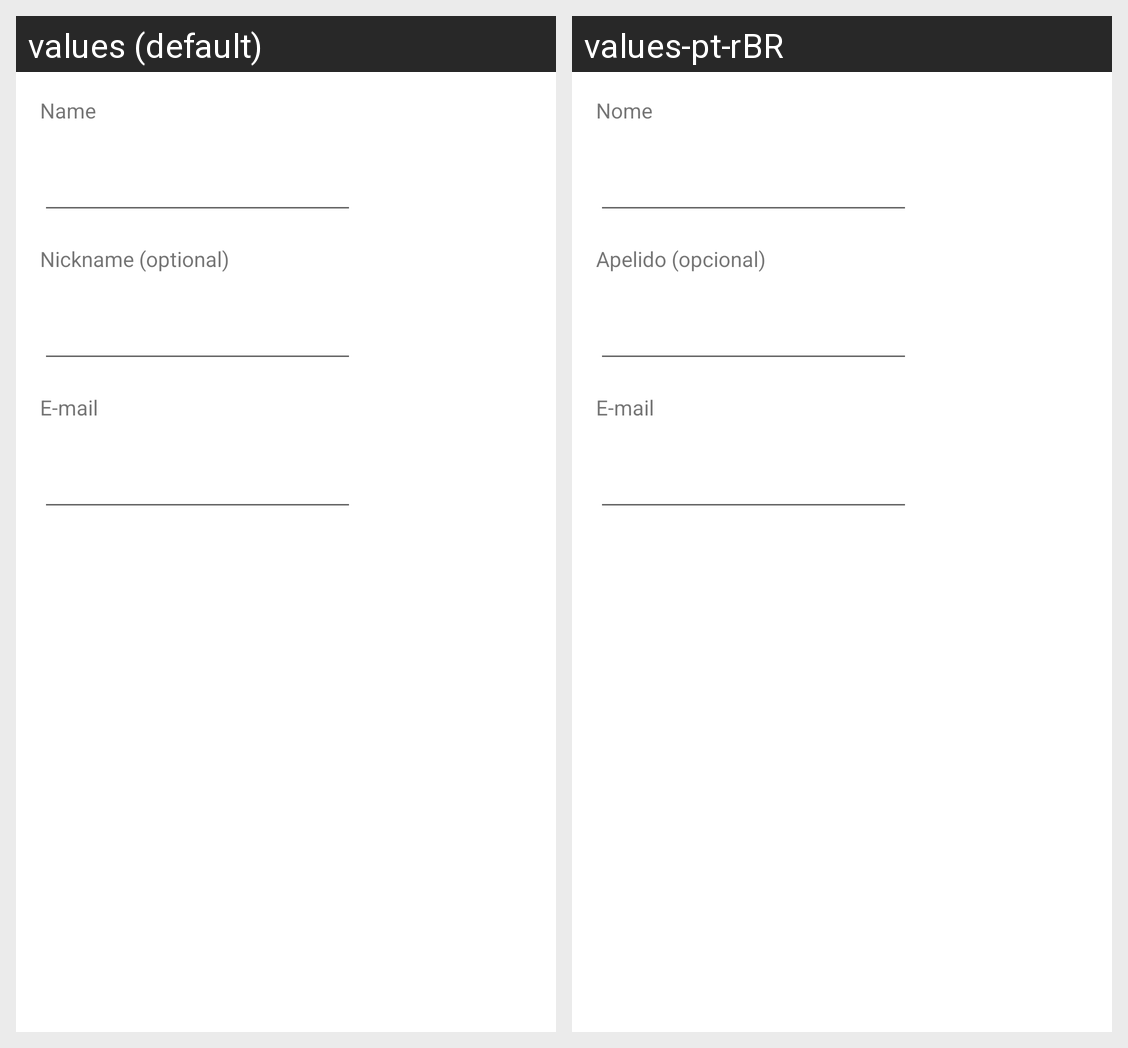

This grid shows one Android layout under two languages. Give, for every string resource on the screen, its name, the default text and each shown locale's text.
Android screen res/layout/activity_edit_profile.xml rendered under 2 locales, left to right: values (default), values-pt-rBR. Device: Nexus 5 (rendered at 1080×1920; each locale shown at half size, 540×960, under a caption strip naming it); theme Theme.TccProject.
Strings drawn on this screen, with the default value and each locale's value (text and hints the layout hard-codes, and strings that could not be matched under every locale, appear in the picture but are not listed):

name_hint
  values: Name
  values-pt-rBR: Nome

nickname_hint
  values: Nickname (optional)
  values-pt-rBR: Apelido (opcional)

email_hint
  values: E-mail
  values-pt-rBR: E-mail  [not translated; the default value is used]
